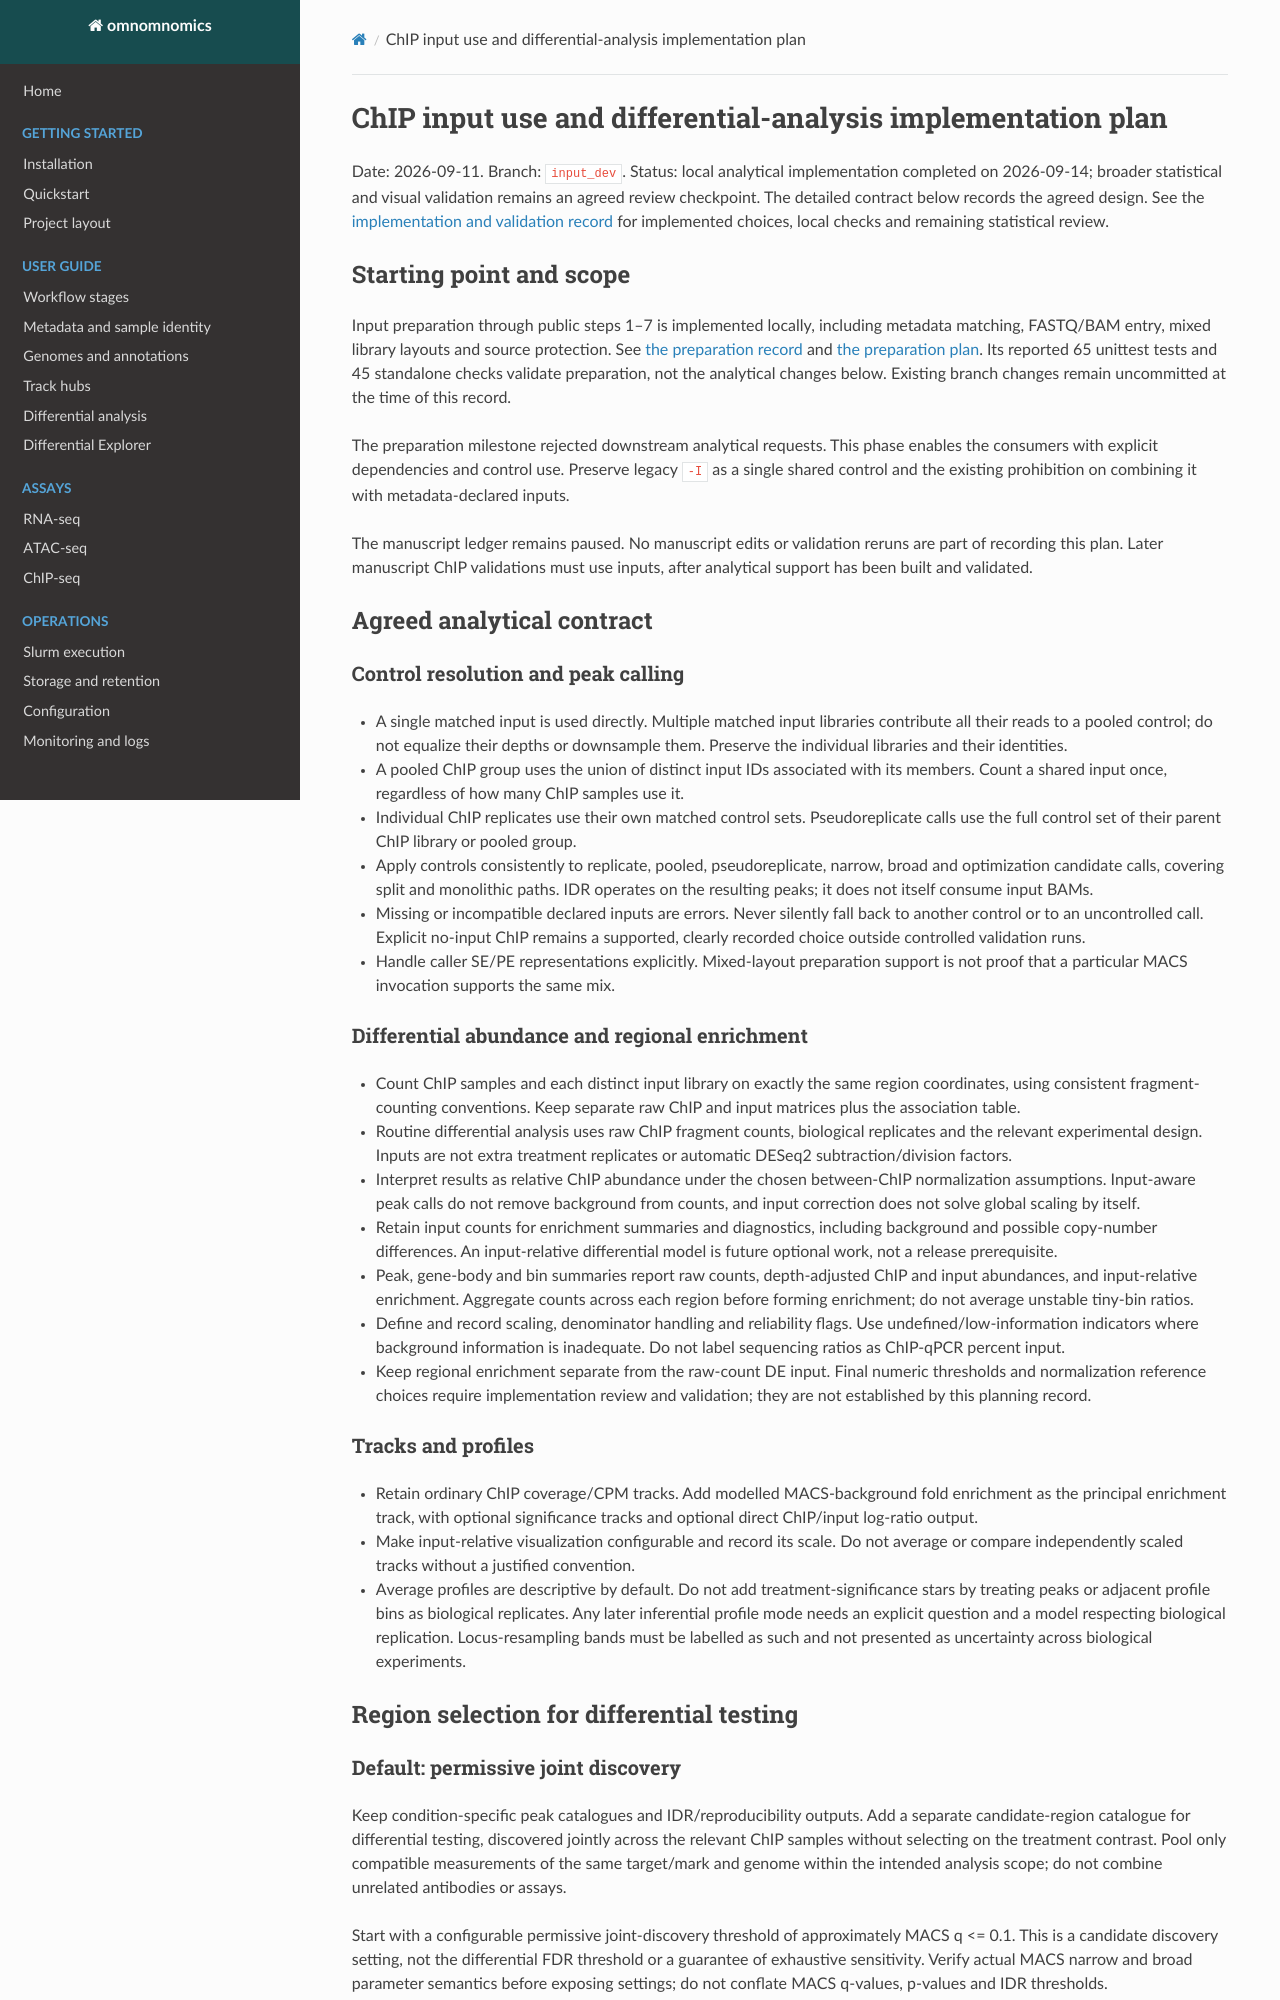

repository: prangelab/omnomnomics · page: development/chip-input-analysis-plan/index.html · generator: mkdocs

# ChIP input use and differential-analysis implementation plan

Date: 2026-09-11. Branch: `input_dev`.
Status: local analytical implementation completed on 2026-09-14; broader
statistical and visual validation remains an agreed review checkpoint.
The detailed contract below records the agreed design. See the
[implementation and validation record](chip-input-analysis-implementation.md)
for implemented choices, local checks and remaining statistical review.

## Starting point and scope

Input preparation through public steps 1–7 is implemented locally, including
metadata matching, FASTQ/BAM entry, mixed library layouts and source protection.
See [the preparation record](chip-input-implementation.md) and
[the preparation plan](chip-input-plan.md). Its reported 65 unittest tests and
45 standalone checks validate preparation, not the analytical changes below.
Existing branch changes remain uncommitted at the time of this record.

The preparation milestone rejected downstream analytical requests. This phase
enables the consumers with explicit dependencies and control use. Preserve
legacy `-I` as a single shared control and the existing
prohibition on combining it with metadata-declared inputs.

The manuscript ledger remains paused. No manuscript edits or validation reruns
are part of recording this plan. Later manuscript ChIP validations must use
inputs, after analytical support has been built and validated.

## Agreed analytical contract

### Control resolution and peak calling

- A single matched input is used directly. Multiple matched input libraries
  contribute all their reads to a pooled control; do not equalize their depths
  or downsample them. Preserve the individual libraries and their identities.
- A pooled ChIP group uses the union of distinct input IDs associated with its
  members. Count a shared input once, regardless of how many ChIP samples use it.
- Individual ChIP replicates use their own matched control sets. Pseudoreplicate
  calls use the full control set of their parent ChIP library or pooled group.
- Apply controls consistently to replicate, pooled, pseudoreplicate, narrow,
  broad and optimization candidate calls, covering split and monolithic paths.
  IDR operates on the resulting peaks; it does not itself consume input BAMs.
- Missing or incompatible declared inputs are errors. Never silently fall back
  to another control or to an uncontrolled call. Explicit no-input ChIP remains
  a supported, clearly recorded choice outside controlled validation runs.
- Handle caller SE/PE representations explicitly. Mixed-layout preparation
  support is not proof that a particular MACS invocation supports the same mix.

### Differential abundance and regional enrichment

- Count ChIP samples and each distinct input library on exactly the same region
  coordinates, using consistent fragment-counting conventions. Keep separate
  raw ChIP and input matrices plus the association table.
- Routine differential analysis uses raw ChIP fragment counts, biological
  replicates and the relevant experimental design. Inputs are not extra
  treatment replicates or automatic DESeq2 subtraction/division factors.
- Interpret results as relative ChIP abundance under the chosen between-ChIP
  normalization assumptions. Input-aware peak calls do not remove background
  from counts, and input correction does not solve global scaling by itself.
- Retain input counts for enrichment summaries and diagnostics, including
  background and possible copy-number differences. An input-relative
  differential model is future optional work, not a release prerequisite.
- Peak, gene-body and bin summaries report raw counts, depth-adjusted ChIP and
  input abundances, and input-relative enrichment. Aggregate counts across each
  region before forming enrichment; do not average unstable tiny-bin ratios.
- Define and record scaling, denominator handling and reliability flags. Use
  undefined/low-information indicators where background information is
  inadequate. Do not label sequencing ratios as ChIP-qPCR percent input.
- Keep regional enrichment separate from the raw-count DE input. Final numeric
  thresholds and normalization reference choices require implementation review
  and validation; they are not established by this planning record.

### Tracks and profiles

- Retain ordinary ChIP coverage/CPM tracks. Add modelled MACS-background fold
  enrichment as the principal enrichment track, with optional significance
  tracks and optional direct ChIP/input log-ratio output.
- Make input-relative visualization configurable and record its scale. Do not
  average or compare independently scaled tracks without a justified convention.
- Average profiles are descriptive by default. Do not add treatment-significance
  stars by treating peaks or adjacent profile bins as biological replicates.
  Any later inferential profile mode needs an explicit question and a model
  respecting biological replication. Locus-resampling bands must be labelled
  as such and not presented as uncertainty across biological experiments.

## Region selection for differential testing
